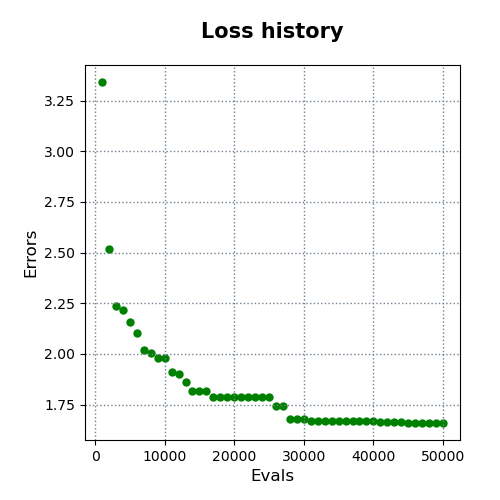

The data file committed next to this chart (first rows):
evals, errors
1000, 3.342
2000, 2.516
3000, 2.236
4000, 2.217
5000, 2.159
6000, 2.104
7000, 2.018
8000, 2.006
9000, 1.979
10000, 1.979
11000, 1.912
12000, 1.903
13000, 1.86
14000, 1.815
15000, 1.815
16000, 1.815
17000, 1.789
18000, 1.789
19000, 1.789
20000, 1.789
21000, 1.789
22000, 1.789
23000, 1.789
24000, 1.787
25000, 1.787
26000, 1.741
27000, 1.741
28000, 1.678
29000, 1.678
30000, 1.678
31000, 1.668
32000, 1.668
33000, 1.668
34000, 1.668
35000, 1.668
36000, 1.668
37000, 1.668
38000, 1.668
39000, 1.668
40000, 1.668
41000, 1.665
42000, 1.665
43000, 1.665
44000, 1.665
45000, 1.659
46000, 1.659
47000, 1.659
48000, 1.659
49000, 1.659
50000, 1.659
